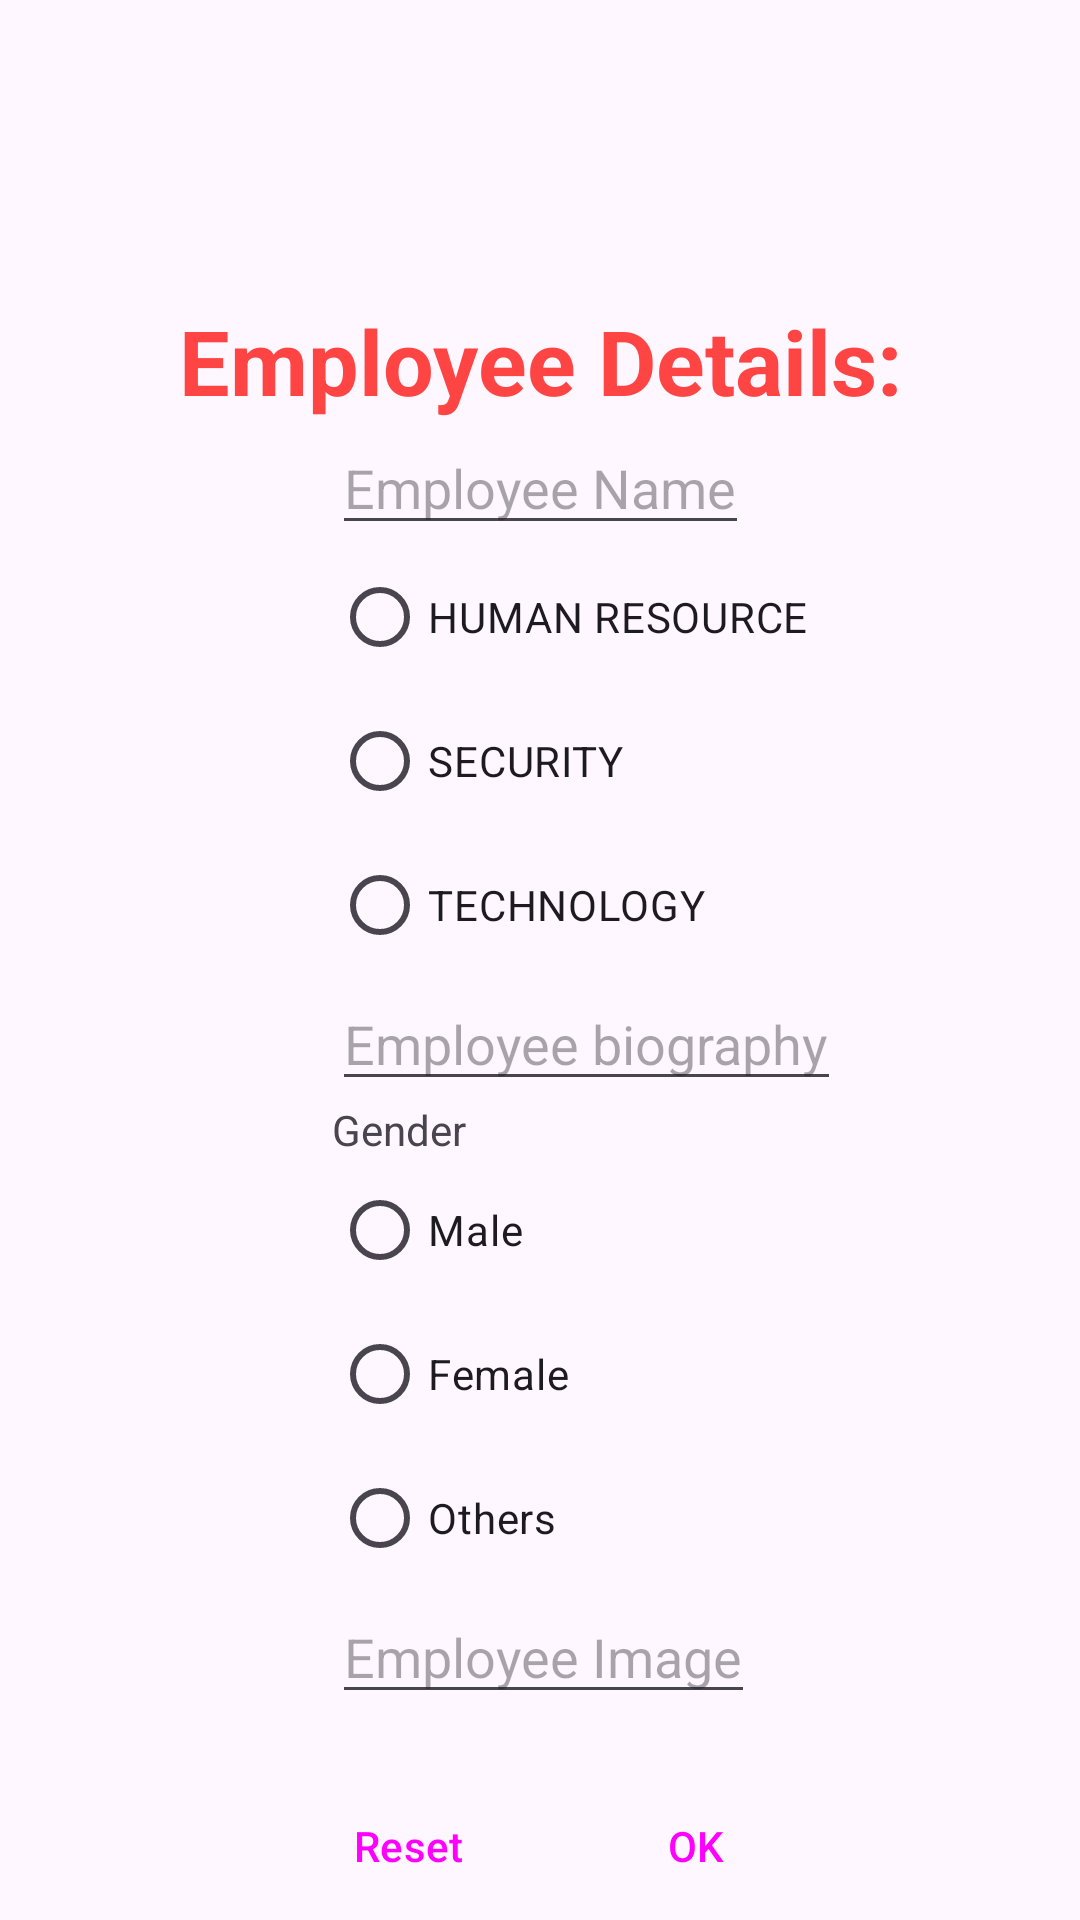

Android layout source for this screen:
<!-- AndroidManifest.xml: application theme Theme.Recycle_View_Test -->
<!-- res/layout/input.xml -->
<?xml version="1.0" encoding="utf-8"?>
<androidx.constraintlayout.widget.ConstraintLayout xmlns:android="http://schemas.android.com/apk/res/android"
    xmlns:tools="http://schemas.android.com/tools"
    android:id="@+id/ViewTop"
    android:layout_width="match_parent"
    android:layout_height="match_parent"
    xmlns:app="http://schemas.android.com/apk/res-auto">
    <TextView
        android:id="@+id/text1"
        android:layout_width="wrap_content"
        android:layout_height="wrap_content"
        android:text="Employee Details:"
        android:textStyle="bold"
        android:textSize="30sp"
        android:textColor="@android:color/holo_red_light"
        android:layout_marginTop="100dp"
        app:layout_constraintStart_toStartOf="parent"
        app:layout_constraintEnd_toEndOf="parent"
        app:layout_constraintTop_toTopOf="parent"/>
    <EditText
        android:id="@+id/Name"
        android:layout_width="wrap_content"
        android:layout_height="wrap_content"
        android:autofillHints="Name"
        android:importantForAutofill="yes"
        android:hint="Employee Name"
        android:inputType="textPersonName"
        app:layout_constraintStart_toStartOf="parent"
        app:layout_constraintEnd_toEndOf="parent"
        app:layout_constraintTop_toBottomOf="@id/text1"/>
    <RadioGroup
        android:id="@+id/Role"
        android:layout_width="wrap_content"
        android:layout_height="wrap_content"
        android:importantForAutofill="yes"

        app:layout_constraintStart_toStartOf="@id/Name"
        app:layout_constraintTop_toBottomOf="@+id/Name">
        <RadioButton
            android:id="@+id/HR"
            android:layout_width="wrap_content"
            android:layout_height="match_parent"
            android:text="HUMAN RESOURCE"/>
        <RadioButton
            android:id="@+id/Sec"
            android:layout_width="wrap_content"
            android:layout_height="match_parent"
            android:text="SECURITY"/>
        <RadioButton
            android:id="@+id/Tech"
            android:layout_width="wrap_content"
            android:layout_height="match_parent"
            android:text="TECHNOLOGY"/>
    </RadioGroup>
    <EditText
        android:id="@+id/Bio"
        android:layout_width="wrap_content"
        android:layout_height="wrap_content"
        android:importantForAutofill="yes"
        android:inputType="text"
        android:hint="Employee biography"
        app:layout_constraintStart_toStartOf="@id/Role"
        app:layout_constraintTop_toBottomOf="@+id/Role"/>
    <TextView
        android:id="@+id/Gender_place"
        android:layout_width="wrap_content"
        android:layout_height="wrap_content"
        android:text="Gender"
        app:layout_constraintStart_toStartOf="@id/Bio"
        app:layout_constraintTop_toBottomOf="@+id/Bio"/>
    <RadioGroup
        android:id="@+id/Gender"
        android:layout_width="wrap_content"
        android:layout_height="wrap_content"
        android:importantForAutofill="yes"

        app:layout_constraintStart_toStartOf="@id/Gender_place"
        app:layout_constraintTop_toBottomOf="@+id/Gender_place">
        <RadioButton
            android:id="@+id/Male"
            android:layout_width="wrap_content"
            android:layout_height="match_parent"
            android:text="Male"/>
        <RadioButton
            android:id="@+id/Female"
            android:layout_width="wrap_content"
            android:layout_height="match_parent"
            android:text="Female"/>
        <RadioButton
            android:id="@+id/Others"
            android:layout_width="wrap_content"
            android:layout_height="match_parent"
            android:text="Others"/>
    </RadioGroup>
    <EditText
        android:id="@+id/URL"
        android:layout_width="wrap_content"
        android:layout_height="wrap_content"
        android:importantForAutofill="yes"
        android:inputType="text"
        android:hint="Employee Image"
        app:layout_constraintStart_toStartOf="@id/Gender"
        app:layout_constraintTop_toBottomOf="@+id/Gender"/>

    <TableRow
        android:layout_width="match_parent"
        android:layout_height="wrap_content"
        android:layout_marginTop="20dp"
        android:gravity="center"
        app:layout_constraintStart_toStartOf="@id/URL"
        app:layout_constraintTop_toBottomOf="@+id/URL">

        <Button
            android:id="@+id/button_cancel"
            style="?android:attr/buttonBarButtonStyle"
            android:layout_width="wrap_content"
            android:layout_height="wrap_content"
            android:text="Reset" />

        <Button
            android:id="@+id/button_ok"
            style="?android:attr/buttonBarButtonStyle"
            android:layout_width="wrap_content"
            android:layout_height="wrap_content"
            android:layout_marginStart="32dp"
            android:text="OK" />
    </TableRow>


</androidx.constraintlayout.widget.ConstraintLayout>
<!-- resources referenced by this layout -->
<resources>
  <style name="Theme.Recycle_View_Test" parent="Base.Theme.Recycle_View_Test" />
  <style name="Base.Theme.Recycle_View_Test" parent="Theme.Material3.DayNight.NoActionBar">
          
          
      </style>
</resources>
